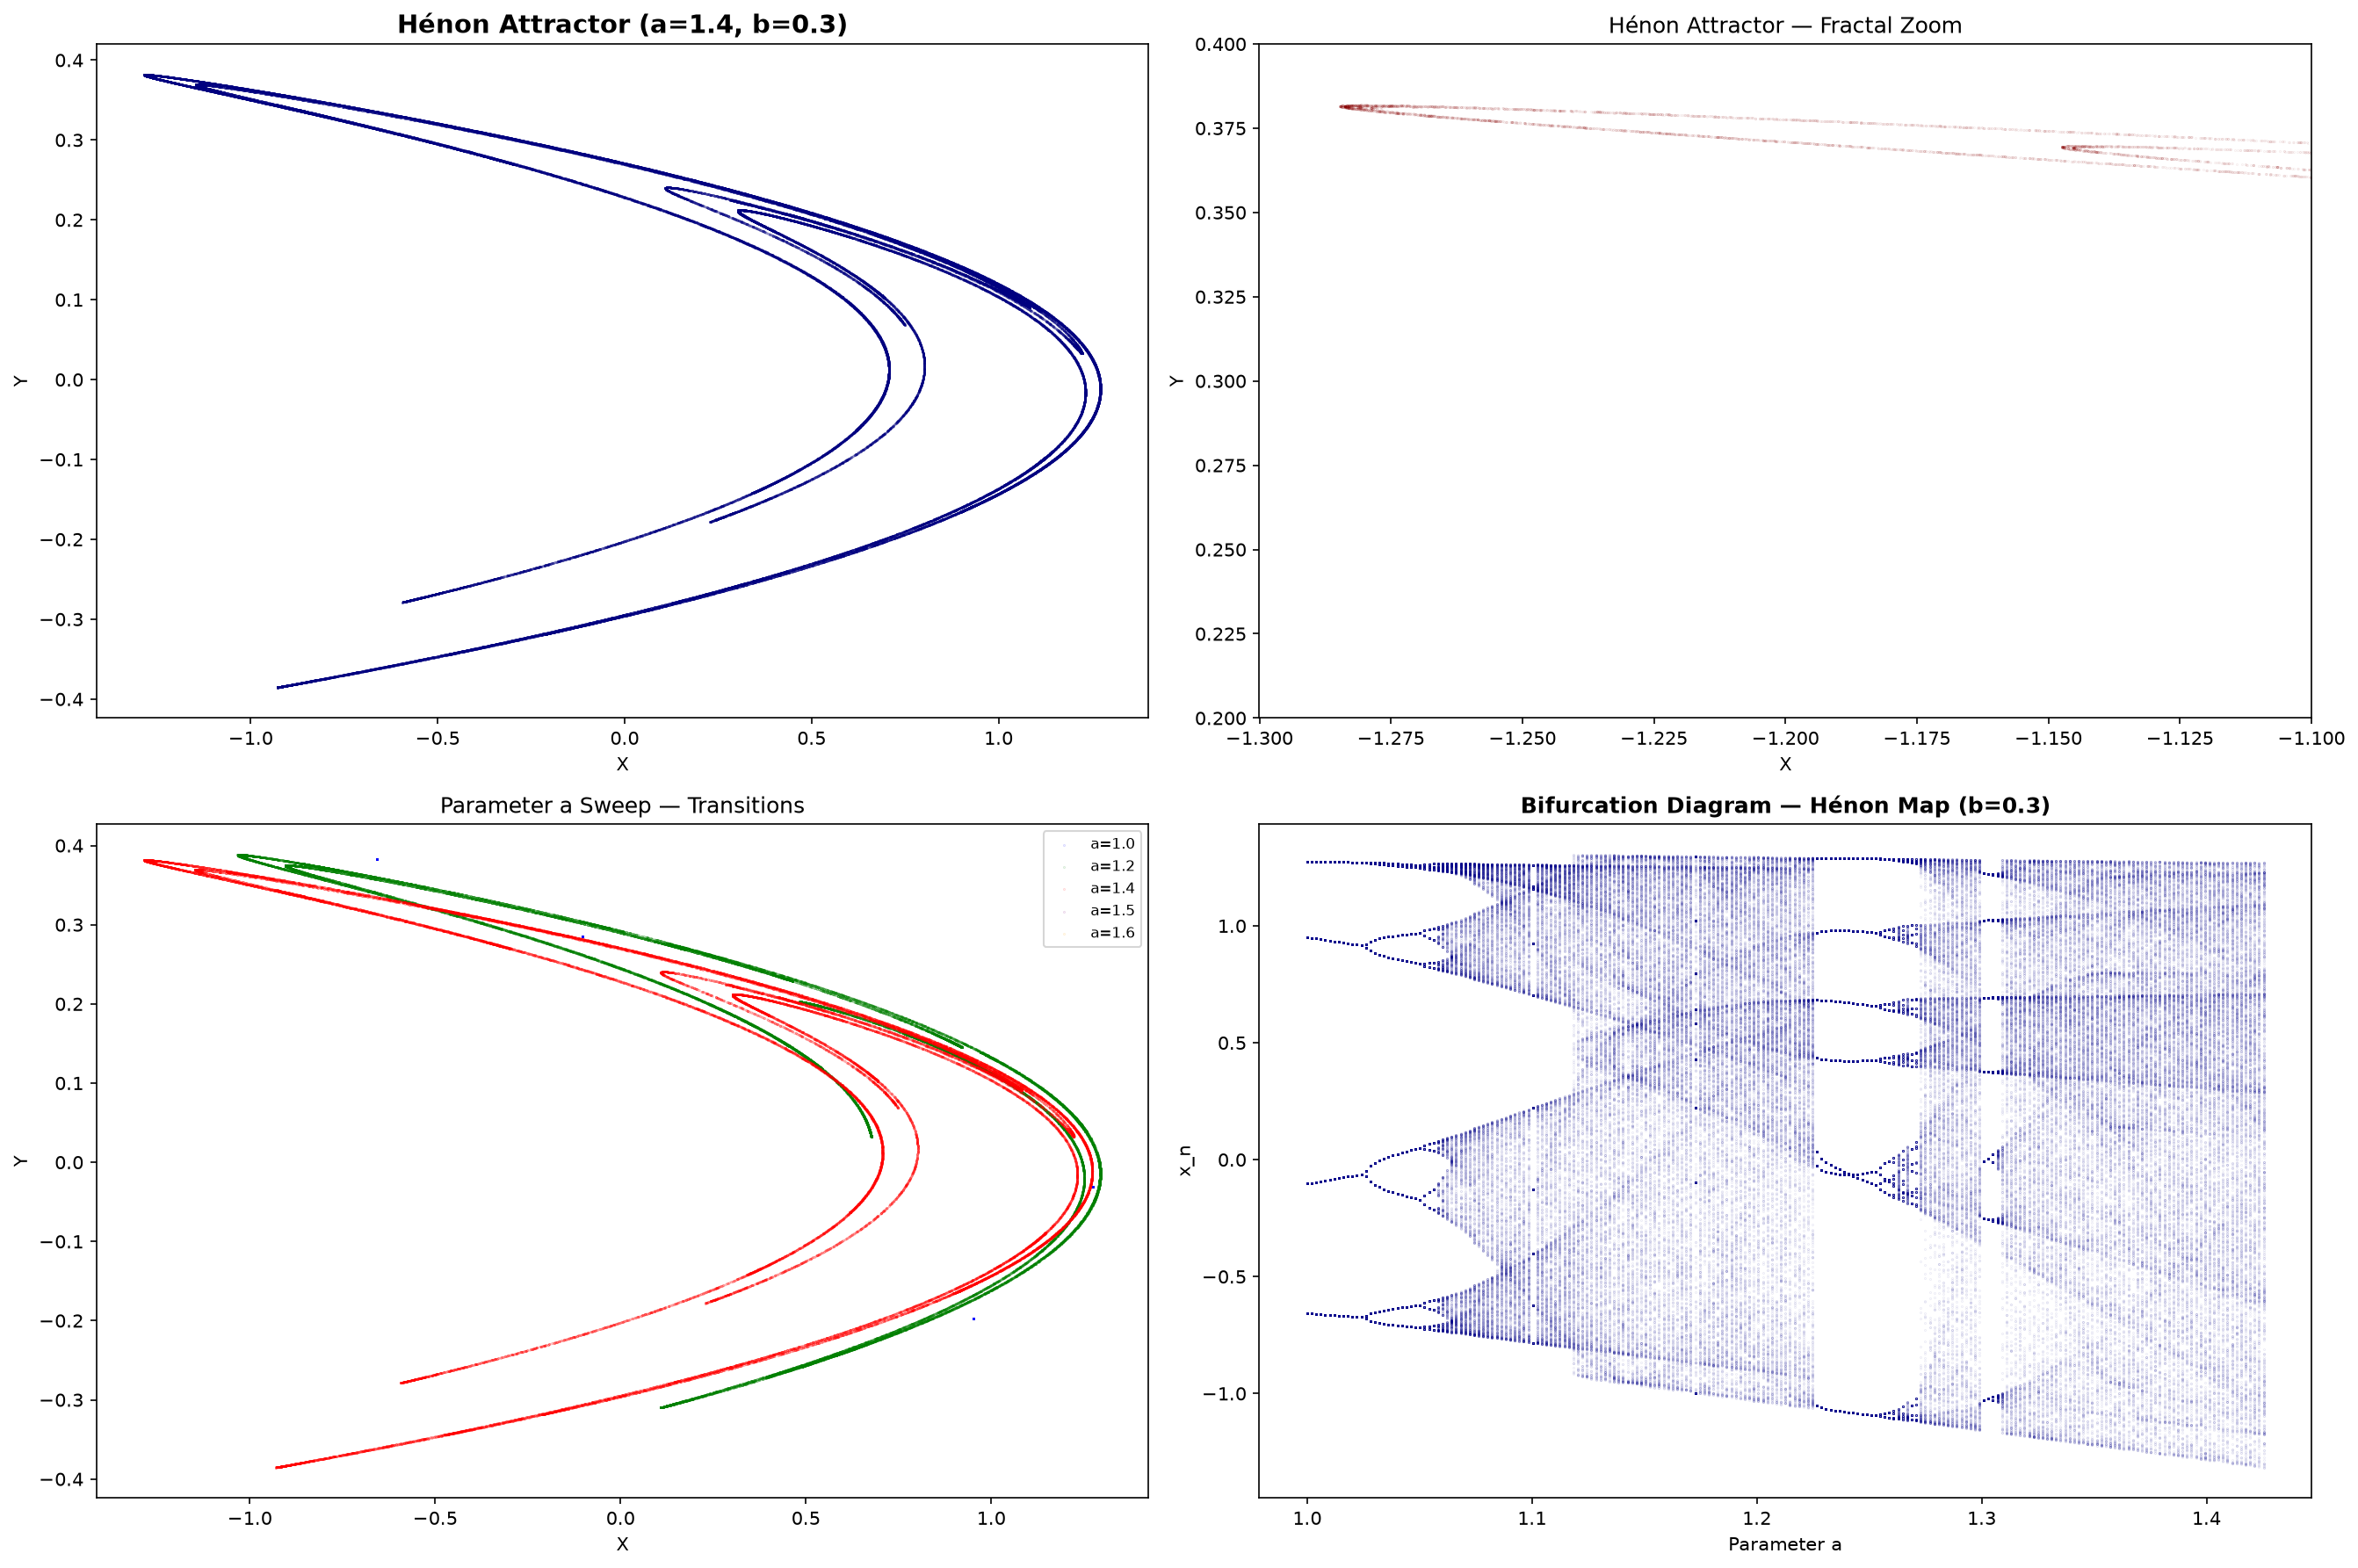

Recreate this plot in Python.
"""
Discovery #006: The Hénon Map
A discrete-time dynamical system that produces a strange attractor.
One of the simplest 2D maps exhibiting chaos, with fractal structure.

x_{n+1} = 1 - a*x_n^2 + y_n
y_{n+1} = b*x_n

Classic parameters: a=1.4, b=0.3
"""
import matplotlib
matplotlib.use('Agg')
import numpy as np
import matplotlib.pyplot as plt

def henon_map(x0, y0, a, b, n):
    xs = np.zeros(n)
    ys = np.zeros(n)
    x, y = x0, y0
    for i in range(n):
        xs[i] = x
        ys[i] = y
        x, y = 1 - a*x*x + y, b*x
    return xs, ys

fig = plt.figure(figsize=(18, 12))

# Panel 1: The Hénon attractor
ax1 = fig.add_subplot(221)
xs, ys = henon_map(0.1, 0.0, 1.4, 0.3, 100000)
ax1.scatter(xs[1000:], ys[1000:], s=0.05, alpha=0.3, c='navy')
ax1.set_title('Hénon Attractor (a=1.4, b=0.3)', fontsize=14, fontweight='bold')
ax1.set_xlabel('X'); ax1.set_ylabel('Y')

# Panel 2: Zoom into the attractor's fractal structure
ax2 = fig.add_subplot(222)
ax2.scatter(xs[1000:], ys[1000:], s=0.02, alpha=0.2, c='darkred')
ax2.set_xlim(-1.3, -1.1)
ax2.set_ylim(0.2, 0.4)
ax2.set_title('Hénon Attractor — Fractal Zoom', fontsize=12)
ax2.set_xlabel('X'); ax2.set_ylabel('Y')

# Panel 3: Effect of parameter a
ax3 = fig.add_subplot(223)
a_values = [1.0, 1.2, 1.4, 1.5, 1.6]
colors_a = ['blue', 'green', 'red', 'purple', 'orange']
for a, col in zip(a_values, colors_a):
    xs_a, ys_a = henon_map(0.1, 0.0, a, 0.3, 50000)
    ax3.scatter(xs_a[5000:], ys_a[5000:], s=0.05, alpha=0.3, c=col, label=f'a={a}')
ax3.set_title('Parameter a Sweep — Transitions', fontsize=12)
ax3.set_xlabel('X'); ax3.set_ylabel('Y')
ax3.legend(fontsize=8)

# Panel 4: Bifurcation diagram of x vs a
ax4 = fig.add_subplot(224)
a_range = np.linspace(1.0, 1.6, 300)
for a in a_range:
    xs_a, ys_a = henon_map(0.1, 0.0, a, 0.3, 2000)
    x = xs_a[1000:]
    # Show all x values as points
    ax4.scatter([a]*len(x), x, s=0.01, c='darkblue', alpha=0.3)
ax4.set_title('Bifurcation Diagram — Hénon Map (b=0.3)', fontsize=12, fontweight='bold')
ax4.set_xlabel('Parameter a')
ax4.set_ylabel('x_n')

plt.tight_layout()
plt.savefig('henon_map.png', dpi=150, bbox_inches='tight')
print("Hénon map saved to henon_map.png")

# Deep fractal zoom — successive zoom levels showing self-similarity
fig2, axes = plt.subplots(1, 4, figsize=(20, 5))
xs, ys = henon_map(0.1, 0.0, 1.4, 0.3, 500000)
xs, ys = xs[1000:], ys[1000:]

zooms = [
    (-1.5, 1.5, -0.5, 0.5),
    (-1.3, -1.1, 0.2, 0.4),
    (-1.25, -1.20, 0.24, 0.29),
    (-1.235, -1.225, 0.250, 0.265),
]
for ax, (xmin, xmax, ymin, ymax) in zip(axes, zooms):
    mask = (xs > xmin) & (xs < xmax) & (ys > ymin) & (ys < ymax)
    ax.scatter(xs[mask], ys[mask], s=0.1, alpha=0.3, c='darkred')
    ax.set_xlim(xmin, xmax)
    ax.set_ylim(ymin, ymax)
    ax.set_title(f'Zoom {xmin:.3f} to {xmax:.3f}', fontsize=10)
    ax.set_xlabel('X'); ax.set_ylabel('Y')

fig2.suptitle('Hénon Attractor — Successive Fractal Zooms (Self-Similarity)', fontsize=14, fontweight='bold')
plt.tight_layout()
plt.savefig('henon_fractal_zoom.png', dpi=150, bbox_inches='tight')
print("Fractal zoom saved to henon_fractal_zoom.png")
